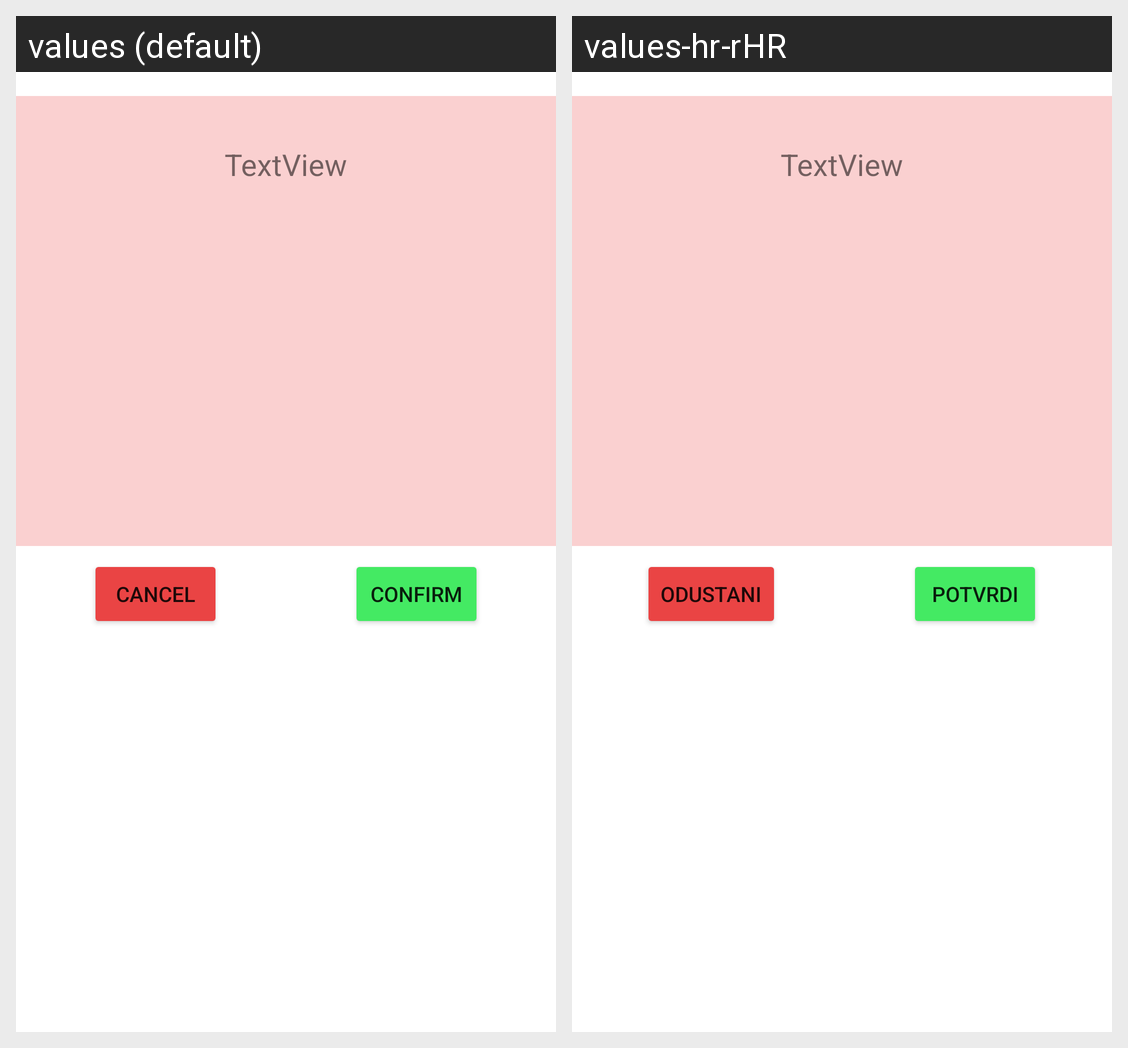

Locale-by-locale string values for the Android screen shown in this grid:
Android screen res/layout/settings_dialog_delete_drink.xml rendered under 2 locales, left to right: values (default), values-hr-rHR. Device: Nexus 5 (rendered at 1080×1920; each locale shown at half size, 540×960, under a caption strip naming it); theme Theme.OnlineKonobar.
Strings drawn on this screen, with the default value and each locale's value (text and hints the layout hard-codes, and strings that could not be matched under every locale, appear in the picture but are not listed):

cart_dialog_negative_text
  values: Cancel
  values-hr-rHR: Odustani

cart_bill_confirm
  values: Confirm
  values-hr-rHR: Potvrdi
